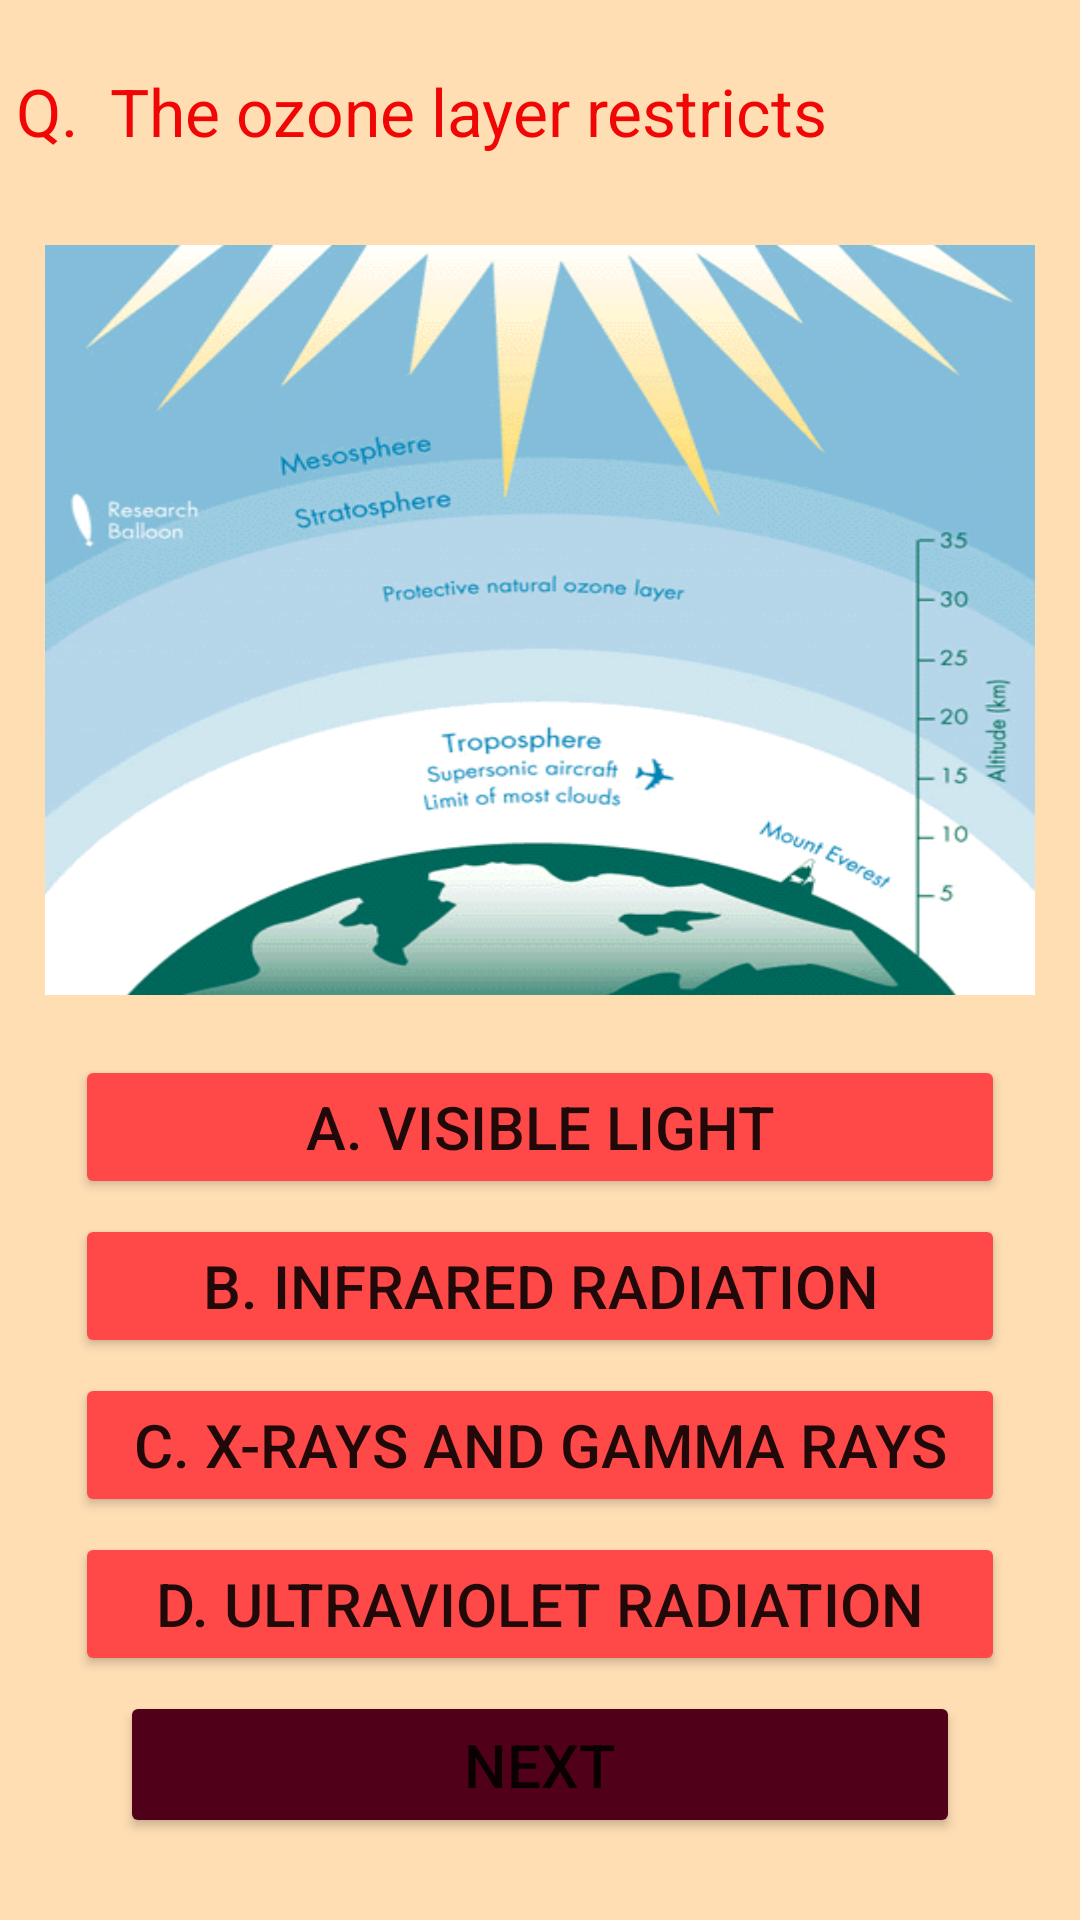

The Android layout XML behind this screen, and the referenced resources:
<!-- AndroidManifest.xml: application theme Theme.TestYourKnowledge -->
<!-- res/layout/activity_main5.xml -->
<?xml version="1.0" encoding="utf-8"?>
<LinearLayout xmlns:android="http://schemas.android.com/apk/res/android"
    xmlns:app="http://schemas.android.com/apk/res-auto"
    xmlns:tools="http://schemas.android.com/tools"
    android:layout_width="match_parent"
    android:layout_height="match_parent"
    android:orientation="vertical"
    android:gravity="center"
    android:background="#FFDEB4"
    tools:context=".MainActivity2">


    <TextView
        android:layout_width="match_parent"
        android:layout_height="wrap_content"
        android:text=" Q.  The ozone layer restricts "
        android:textColor="#F10606"
        android:textSize="22sp" />

    <ImageView
        android:layout_marginTop="30dp"
        android:layout_width="match_parent"
        android:layout_height="250dp"
        android:background="@drawable/img_3"
        android:layout_marginLeft="15dp"
        android:layout_marginRight="15dp"
        />


    <Button
        android:id="@+id/OptionA"
        android:layout_width="match_parent"
        android:layout_height="wrap_content"
        android:layout_marginLeft="25dp"
        android:layout_marginTop="20dp"
        android:layout_marginRight="25dp"
        android:layout_marginBottom="5dp"
        android:backgroundTint="#FF4949"
        android:padding="7dp"
        android:text=" A. Visible light "
        android:textSize="20sp"
        app:cornerRadius="10dp" />

    <Button
        android:id="@+id/OptionB"
        android:layout_width="match_parent"
        android:layout_height="wrap_content"
        android:layout_marginLeft="25dp"
        android:layout_marginRight="25dp"
        android:layout_marginBottom="5dp"
        android:backgroundTint="#FF4949"
        android:padding="7dp"
        android:text=" B. Infrared radiation "
        android:textSize="20sp"
        app:cornerRadius="10dp" />

    <Button
        android:id="@+id/OptionC"
        android:layout_width="match_parent"
        android:layout_height="wrap_content"
        android:layout_marginLeft="25dp"
        android:layout_marginRight="25dp"
        android:layout_marginBottom="5dp"
        android:backgroundTint="#FF4949"
        android:padding="7dp"
        android:text=" C. X-rays and gamma rays "
        android:textSize="20sp"
        app:cornerRadius="10dp" />

    <Button
        android:id="@+id/OptionD"
        android:layout_width="match_parent"
        android:layout_height="wrap_content"
        android:layout_marginLeft="25dp"
        android:layout_marginRight="25dp"
        android:layout_marginBottom="5dp"
        android:backgroundTint="#FF4949"
        android:padding="7dp"
        android:text=" D. Ultraviolet radiation "
        android:textSize="20sp"
        app:cornerRadius="10dp" />

    <Button
        android:id="@+id/Next"
        android:layout_width="match_parent"
        android:layout_height="wrap_content"
        android:layout_marginLeft="40dp"
        android:layout_marginRight="40dp"
        android:layout_marginBottom="5dp"
        android:backgroundTint="#510019"
        android:padding="11dp"
        android:text="NEXT"
        android:textSize="20sp"
        app:cornerRadius="10dp" />


</LinearLayout>
<!-- resources referenced by this layout -->
<resources>
  <!-- drawable img_3: png bitmap (drawable-v24, 73885 bytes) -->
  <style name="Theme.TestYourKnowledge" parent="Theme.MaterialComponents.DayNight.NoActionBar">
          
          <item name="colorPrimary">@color/purple_500</item>
          <item name="colorPrimaryVariant">@color/purple_700</item>
          <item name="colorOnPrimary">@color/white</item>
          
          <item name="colorSecondary">@color/teal_200</item>
          <item name="colorSecondaryVariant">@color/teal_700</item>
          <item name="colorOnSecondary">@color/black</item>
          
          <item name="android:statusBarColor" tools:targetApi="l">?attr/colorPrimaryVariant</item>
          
      </style>
  <color name="purple_500">#FF6200EE</color>
  <color name="purple_700">#FF3700B3</color>
  <color name="white">#FFFFFFFF</color>
  <color name="teal_200">#FF03DAC5</color>
  <color name="teal_700">#FF018786</color>
  <color name="black">#FF000000</color>
</resources>
